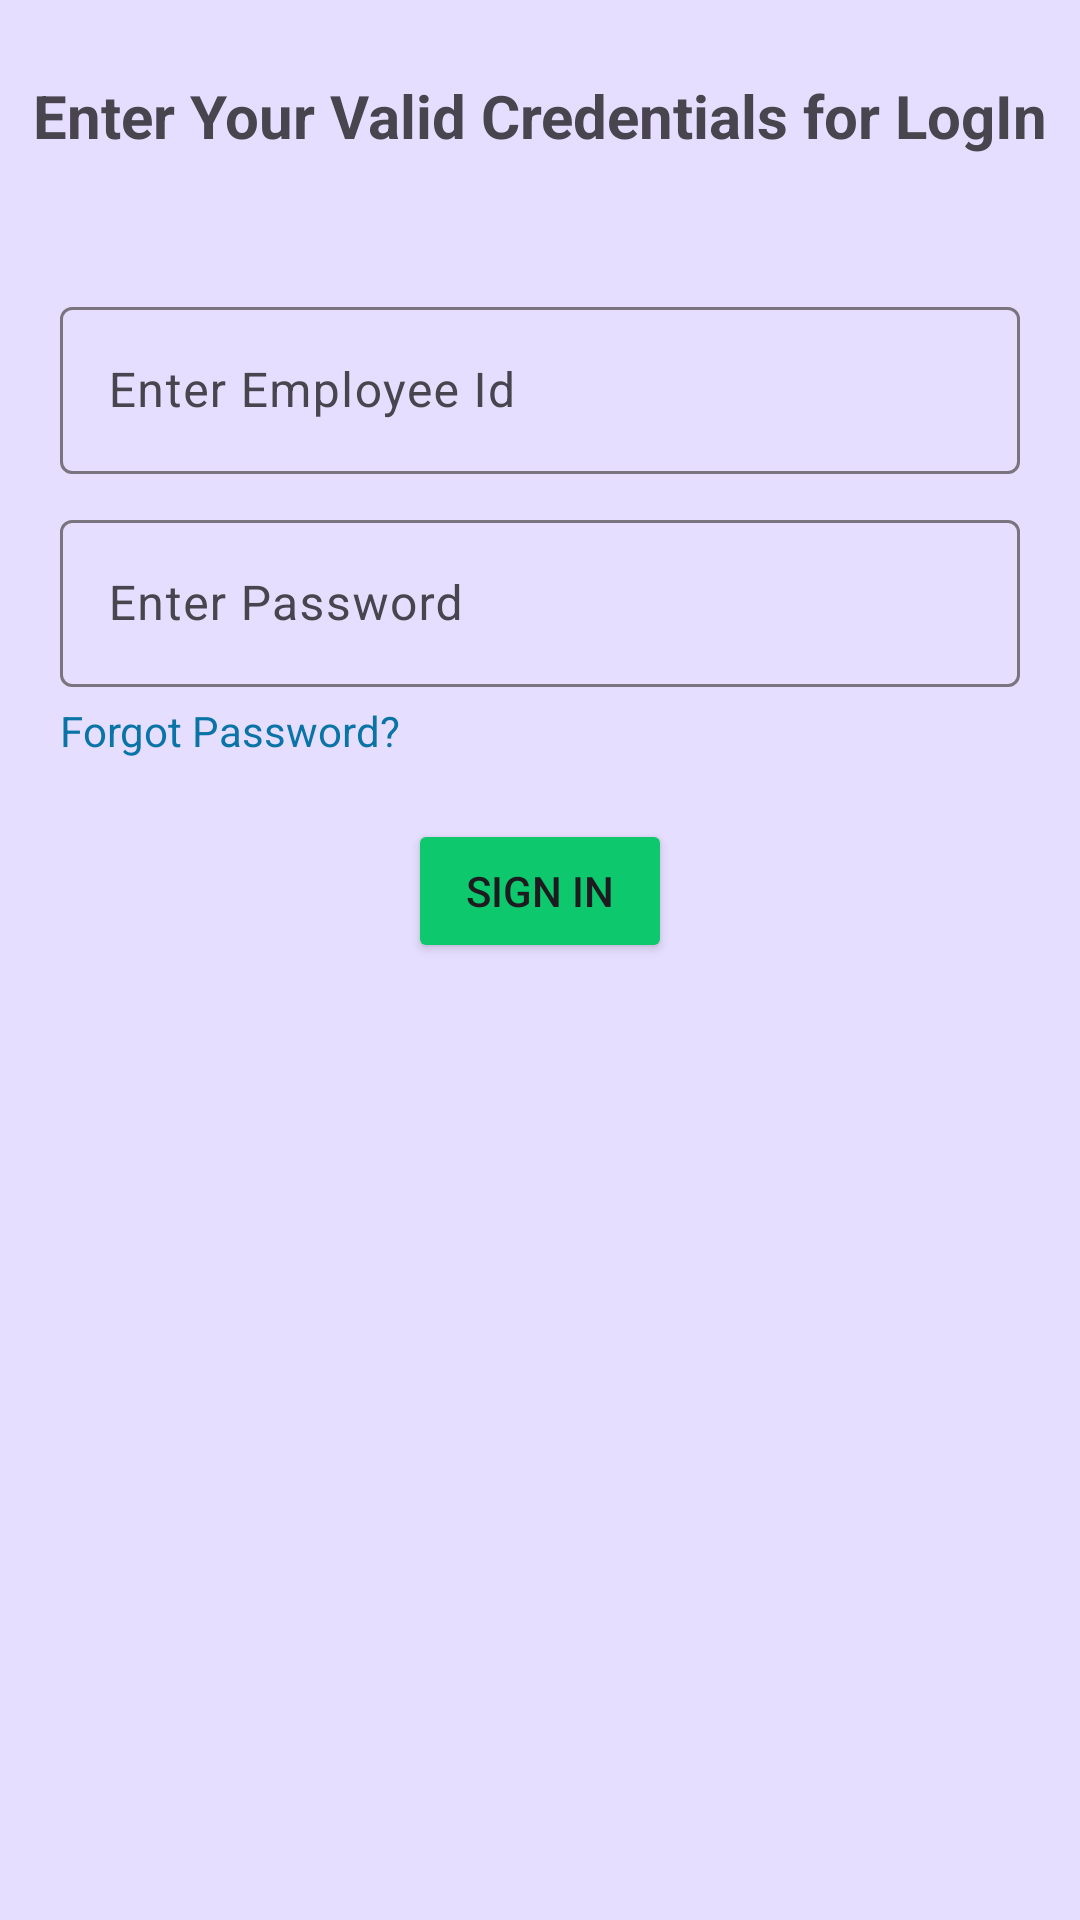

This screen was rendered from an Android layout file. Write that file and the resources it references.
<!-- AndroidManifest.xml: application theme Theme.AttandanceManagementSystem -->
<!-- res/layout/activity_sign_in.xml -->
<?xml version="1.0" encoding="utf-8"?>
<androidx.constraintlayout.widget.ConstraintLayout xmlns:android="http://schemas.android.com/apk/res/android"
    xmlns:app="http://schemas.android.com/apk/res-auto"
    xmlns:tools="http://schemas.android.com/tools"
    android:layout_width="match_parent"
    android:layout_height="match_parent"
    tools:context=".SignInActivity"
    android:background="@color/material_dynamic_tertiary90">

    <TextView
        android:id="@+id/tvCredentials"
        android:layout_width="wrap_content"
        android:layout_height="wrap_content"
        app:layout_constraintTop_toTopOf="parent"
        app:layout_constraintStart_toStartOf="parent"
        app:layout_constraintEnd_toEndOf="parent"
        android:text="Enter Your Valid Credentials for LogIn"
        android:layout_marginTop="25dp"
        android:textSize="20sp"
        android:textStyle="bold"/>

    <com.google.android.material.textfield.TextInputLayout
        android:id="@+id/tvEmployeeId"
        android:layout_width="match_parent"
        android:layout_height="wrap_content"
        app:layout_constraintTop_toBottomOf="@+id/tvCredentials"
        app:layout_constraintStart_toStartOf="parent"
        app:layout_constraintEnd_toEndOf="parent"
        android:layout_marginHorizontal="20dp"
        android:layout_marginTop="45dp"
        android:hint="Enter Employee Id">

        <com.google.android.material.textfield.TextInputEditText
            android:layout_width="match_parent"
            android:layout_height="wrap_content"
            android:inputType="text"
            android:id="@+id/edEmployeeId"/>
    </com.google.android.material.textfield.TextInputLayout>

    <com.google.android.material.textfield.TextInputLayout
        android:id="@+id/tvPwd"
        android:layout_width="match_parent"
        android:layout_height="wrap_content"
        app:layout_constraintTop_toBottomOf="@+id/tvEmployeeId"
        app:layout_constraintStart_toStartOf="parent"
        app:layout_constraintEnd_toEndOf="parent"
        android:layout_marginHorizontal="20dp"
        android:layout_marginTop="10dp"
        android:hint="Enter Password">

        <com.google.android.material.textfield.TextInputEditText
            android:layout_width="match_parent"
            android:layout_height="wrap_content"
            android:inputType="textPassword"
            android:id="@+id/edPwd"/>
    </com.google.android.material.textfield.TextInputLayout>

    <TextView
        android:id="@+id/tvForgotPwd"
        android:layout_width="wrap_content"
        android:layout_height="wrap_content"
        android:text="Forgot Password?"
        android:layout_marginTop="5dp"
        android:textColor="#0974A5"
        app:layout_constraintStart_toStartOf="parent"
        android:layout_marginStart="20dp"
        app:layout_constraintTop_toBottomOf="@+id/tvPwd" />

    <Button
        android:id="@+id/btnSignIn"
        android:layout_width="wrap_content"
        android:layout_height="wrap_content"
        app:layout_constraintTop_toBottomOf="@+id/tvForgotPwd"
        app:layout_constraintStart_toStartOf="parent"
        app:layout_constraintEnd_toEndOf="parent"
        android:layout_marginTop="20dp"
        android:text="Sign In"
        android:backgroundTint="@color/green"/>


</androidx.constraintlayout.widget.ConstraintLayout>
<!-- resources referenced by this layout -->
<resources>
  <color name="green">#0DC86D</color>
  <style name="Theme.AttandanceManagementSystem" parent="Base.Theme.AttandanceManagementSystem" />
  <style name="Base.Theme.AttandanceManagementSystem" parent="Theme.Material3.DayNight.NoActionBar">
          
          
      </style>
</resources>
